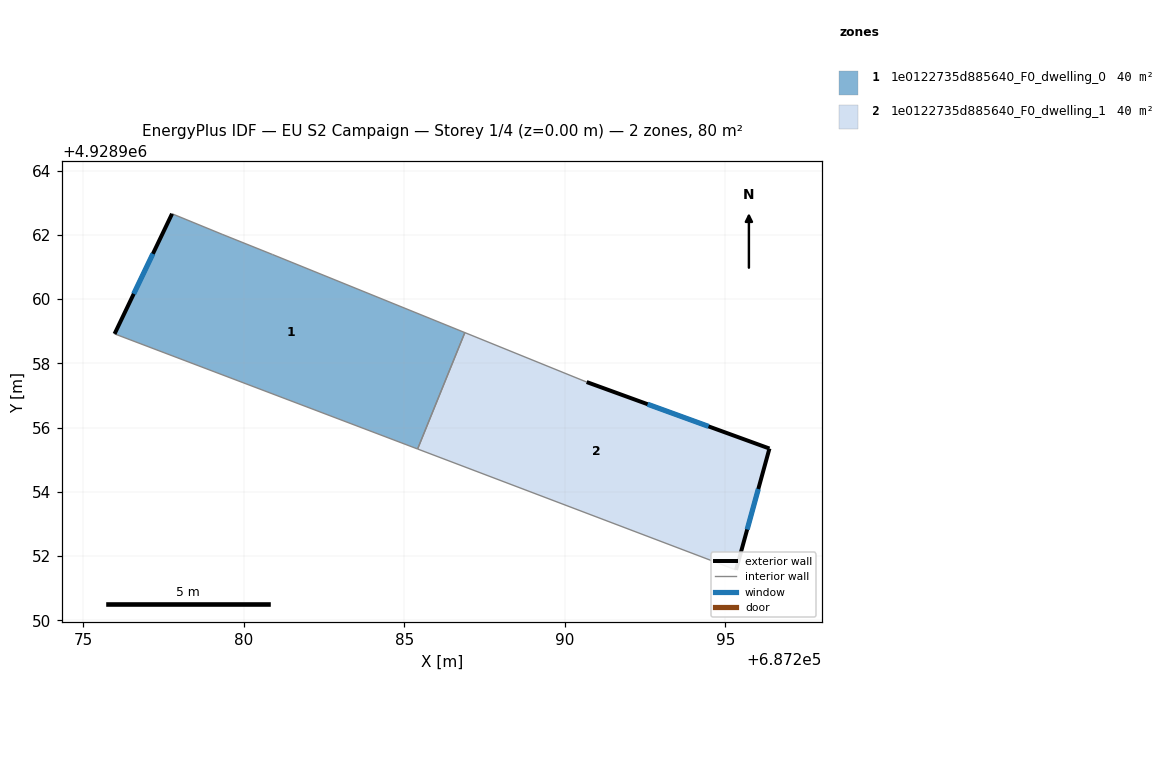
=== STOREY PLAN SPEC (per zone: floor XY polygon, exterior-wall plan segments, windows/doors) ===
zone 1: 1e0122735d885640_F0_dwelling_0  (40.1 m²)
  floor: (687285.42, 4928955.33) (687286.89, 4928958.96) (687280.90, 4928961.38) (687279.33, 4928962.01) (687277.77, 4928962.66) (687275.98, 4928958.92)
  exterior wall: (687275.98, 4928958.92) – (687277.77, 4928962.66)  [4.1 m]
    window: (687276.58, 4928960.16) – (687277.18, 4928961.41)  [1.4 m²]
  interior walls: 5
zone 2: 1e0122735d885640_F0_dwelling_1  (40.1 m²)
  floor: (687295.33, 4928951.57) (687296.37, 4928955.34) (687290.68, 4928957.42) (687286.89, 4928958.96) (687285.42, 4928955.33)
  exterior wall: (687290.68, 4928957.42) – (687296.37, 4928955.34)  [6.1 m]
    window: (687292.58, 4928956.73) – (687294.48, 4928956.03)  [2.0 m²]
  exterior wall: (687296.37, 4928955.34) – (687295.33, 4928951.57)  [3.9 m]
    window: (687296.03, 4928954.09) – (687295.68, 4928952.82)  [1.3 m²]
  interior walls: 3

=== DERIVED (storey summary) ===
Building: EU S2 Campaign
Storey: 1 of 4  (floor level z = 0.00 m)
Storey gross floor area: 80.2 m²
Zones on this storey: 2
  - 1e0122735d885640_F0_dwelling_0: floor 40.1 m²; exterior wall 4.1 m (12.4 m²); 1 window(s) 1.4 m²; WWR 11.1%
  - 1e0122735d885640_F0_dwelling_1: floor 40.1 m²; exterior wall 10.0 m (29.9 m²); 2 window(s) 3.3 m²; WWR 11.1%
Zone adjacency (shared interzone walls):
  - 1e0122735d885640_F0_dwelling_0 ↔ 1e0122735d885640_F0_dwelling_1